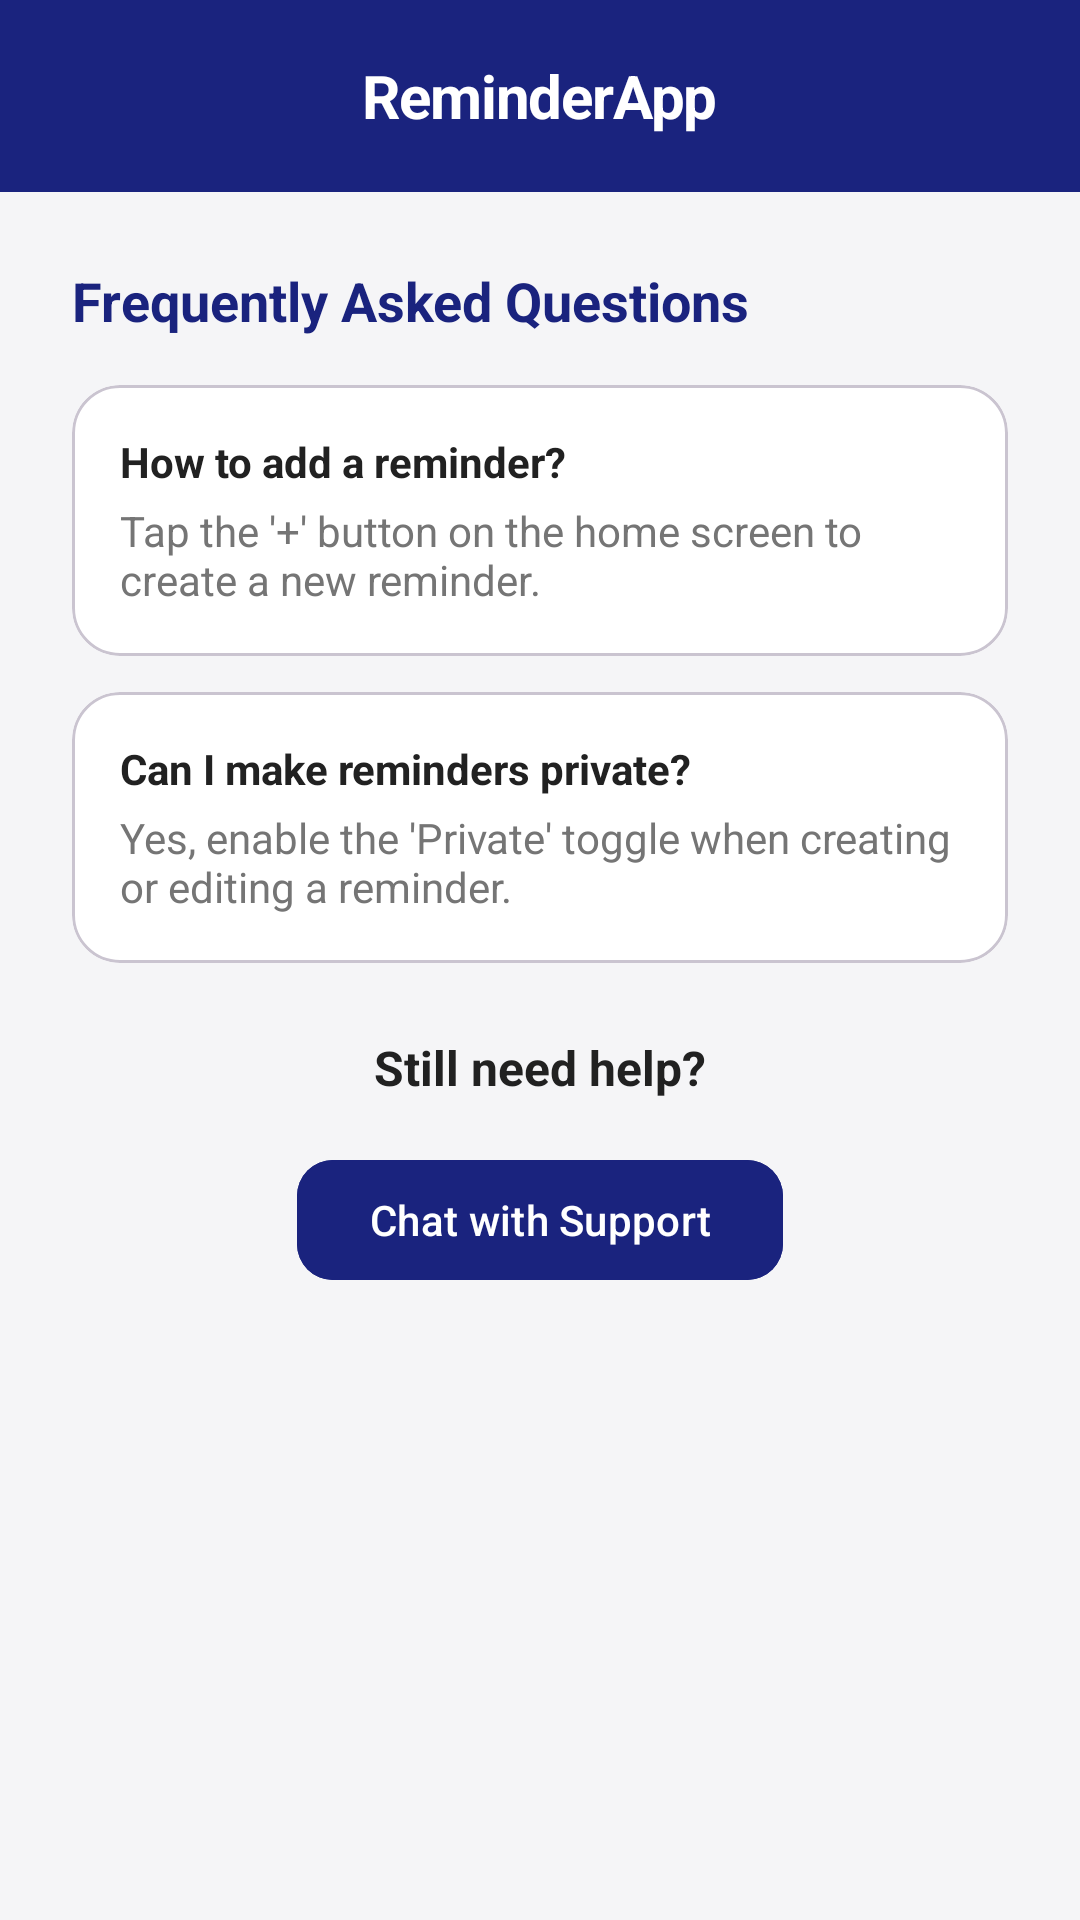

This screen was rendered from an Android layout file. Write that file and the resources it references.
<!-- AndroidManifest.xml: application theme Theme.ReminderApp -->
<!-- res/layout/activity_help.xml -->
<?xml version="1.0" encoding="utf-8"?>
<androidx.coordinatorlayout.widget.CoordinatorLayout xmlns:android="http://schemas.android.com/apk/res/android"
    xmlns:app="http://schemas.android.com/apk/res-auto"
    android:layout_width="match_parent"
    android:layout_height="match_parent"
    android:background="@color/app_background">

    <include layout="@layout/layout_toolbar" />

    <androidx.core.widget.NestedScrollView
        android:layout_width="match_parent"
        android:layout_height="match_parent"
        app:layout_behavior="@string/appbar_scrolling_view_behavior">

        <LinearLayout
            android:layout_width="match_parent"
            android:layout_height="wrap_content"
            android:orientation="vertical"
            android:padding="24dp">

            <TextView
                android:layout_width="wrap_content"
                android:layout_height="wrap_content"
                android:text="Frequently Asked Questions"
                android:textColor="@color/primary"
                android:textSize="18dp"
                android:textStyle="bold"
                android:layout_marginBottom="16dp" />

            <com.google.android.material.card.MaterialCardView
                android:layout_width="match_parent"
                android:layout_height="wrap_content"
                app:cardCornerRadius="16dp"
                app:cardElevation="0dp"
                app:cardBackgroundColor="@color/card_background"
                android:layout_marginBottom="12dp">
                <LinearLayout
                    android:layout_width="match_parent"
                    android:layout_height="wrap_content"
                    android:orientation="vertical"
                    android:padding="16dp">
                    <TextView
                        android:layout_width="wrap_content"
                        android:layout_height="wrap_content"
                        android:text="How to add a reminder?"
                        android:textColor="@color/main_text"
                        android:textStyle="bold" />
                    <TextView
                        android:layout_width="wrap_content"
                        android:layout_height="wrap_content"
                        android:layout_marginTop="4dp"
                        android:text="Tap the '+' button on the home screen to create a new reminder."
                        android:textColor="@color/secondary_text" />
                </LinearLayout>
            </com.google.android.material.card.MaterialCardView>

            <com.google.android.material.card.MaterialCardView
                android:layout_width="match_parent"
                android:layout_height="wrap_content"
                app:cardCornerRadius="16dp"
                app:cardElevation="0dp"
                app:cardBackgroundColor="@color/card_background"
                android:layout_marginBottom="24dp">
                <LinearLayout
                    android:layout_width="match_parent"
                    android:layout_height="wrap_content"
                    android:orientation="vertical"
                    android:padding="16dp">
                    <TextView
                        android:layout_width="wrap_content"
                        android:layout_height="wrap_content"
                        android:text="Can I make reminders private?"
                        android:textColor="@color/main_text"
                        android:textStyle="bold" />
                    <TextView
                        android:layout_width="wrap_content"
                        android:layout_height="wrap_content"
                        android:layout_marginTop="4dp"
                        android:text="Yes, enable the 'Private' toggle when creating or editing a reminder."
                        android:textColor="@color/secondary_text" />
                </LinearLayout>
            </com.google.android.material.card.MaterialCardView>

            <TextView
                android:layout_width="wrap_content"
                android:layout_height="wrap_content"
                android:text="Still need help?"
                android:textColor="@color/main_text"
                android:textSize="16dp"
                android:textStyle="bold"
                android:layout_gravity="center_horizontal"
                android:layout_marginBottom="16dp" />

            <com.google.android.material.button.MaterialButton
                android:id="@+id/btnContactSupport"
                android:layout_width="wrap_content"
                android:layout_height="wrap_content"
                android:layout_gravity="center_horizontal"
                android:text="Chat with Support"
                app:cornerRadius="12dp"
                android:backgroundTint="@color/primary"
                android:textColor="@color/white" />

        </LinearLayout>
    </androidx.core.widget.NestedScrollView>

</androidx.coordinatorlayout.widget.CoordinatorLayout>
<!-- res/layout/layout_toolbar.xml (included above) -->
<?xml version="1.0" encoding="utf-8"?>
<com.google.android.material.appbar.AppBarLayout xmlns:android="http://schemas.android.com/apk/res/android"
    xmlns:app="http://schemas.android.com/apk/res-auto"
    android:id="@+id/app_bar"
    android:layout_width="match_parent"
    android:layout_height="wrap_content"
    android:background="@android:color/transparent"
    android:fitsSystemWindows="true"
    app:elevation="0dp">

    <com.google.android.material.appbar.MaterialToolbar
        android:id="@+id/toolbar"
        android:layout_width="match_parent"
        android:layout_height="?attr/actionBarSize"
        android:background="@color/primary"
        app:titleCentered="true"
        app:navigationIcon="@drawable/ic_arrow_back"
        app:navigationIconTint="@color/white"
        app:popupTheme="@style/ThemeOverlay.Material3.Dark">

        <TextView
            android:id="@+id/toolbar_title"
            android:layout_width="wrap_content"
            android:layout_height="wrap_content"
            android:layout_gravity="center"
            android:text="@string/app_name"
            android:textColor="@color/white"
            android:textSize="20sp"
            android:textStyle="bold"
            android:letterSpacing="-0.02" />

        <ImageView
            android:id="@+id/iv_menu_toolbar"
            android:layout_width="28dp"
            android:layout_height="28dp"
            android:layout_gravity="end|center_vertical"
            android:layout_marginEnd="16dp"
            android:src="@drawable/ic_menu"
            app:tint="@color/white"
            android:contentDescription="Navigation Menu"
            android:visibility="gone" />

    </com.google.android.material.appbar.MaterialToolbar>

</com.google.android.material.appbar.AppBarLayout>
<!-- resources referenced by this layout -->
<resources>
  <color name="app_background">#F5F5F7</color>
  <color name="card_background">@color/surface</color>
  <color name="main_text">#212121</color>
  <color name="primary">#1A237E</color>
  <color name="secondary_text">#757575</color>
  <color name="white">#FFFFFF</color>
  <string name="app_name">ReminderApp</string>
  <style name="Theme.ReminderApp" parent="Base.Theme.ReminderApp" />
  <color name="surface">#FFFFFF</color>
  <style name="Base.Theme.ReminderApp" parent="Theme.Material3.DayNight.NoActionBar">
          
          <item name="colorPrimary">@color/primary</item>
          <item name="colorPrimaryVariant">@color/primary_dark</item>
          <item name="colorOnPrimary">@color/white</item>
  
          
          <item name="colorSecondary">@color/accent</item>
          <item name="colorOnSecondary">@color/black</item>
  
          
          <item name="android:windowBackground">@color/app_background</item>
          <item name="colorSurface">@color/surface</item>
          <item name="colorOnSurface">@color/main_text</item>
  
          
          <item name="android:statusBarColor">@color/primary_dark</item>
      </style>
  <color name="primary_dark">#000051</color>
  <color name="accent">#FFAB00</color>
  <color name="black">#000000</color>
</resources>
